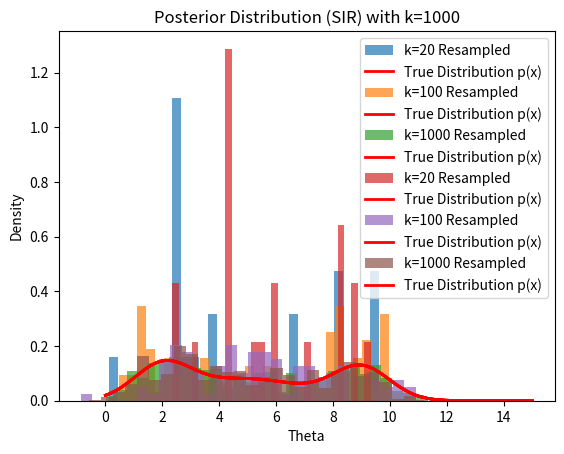

Python code for this plot:
import numpy as np
import matplotlib.pyplot as plt

def prior_distribution_uniform(size):
    # Uniform distribution for Question 1
    return np.random.uniform(0, 15, size=size)

def prior_distribution_normal(size):
    # Normal distribution N(5, 4) for Question 2
    return np.random.normal(loc=5, scale=4, size=size)

def N(x, mu, sigma):
    # Gaussian distribution
    return (1/(np.sqrt(2*np.pi)*sigma) * np.exp(-0.5 * ((x - mu) / sigma) ** 2))

def p(x):
    # Mixture of 3 Gaussians
    return (0.3 * N(x, 2.0, 1.0) + 0.4 * N(x, 5.0, 2.0) + 0.3 * N(x, 9.0, 1.0))

def SIR(y_obs, N_samples=1000, resample_size=100, prior_func=prior_distribution_uniform):
    # Step 1: Sample from the proposal distribution (prior)
    theta_samples = prior_func(N_samples)
    
    # Step 2: Compute importance weights (based on p(x))
    weights = p(theta_samples)
    
    # Step 3: Normalize the weights
    normalized_weights = weights / np.sum(weights)
    
    # Step 4: Resample based on weights
    resampled_indices = np.random.choice(np.arange(N_samples), size=resample_size, p=normalized_weights)
    resampled_theta = theta_samples[resampled_indices]
    
    return resampled_theta

def plot_results(k_values, prior_func):
    x = np.linspace(0, 15, 1000)
    px = p(x)

    for k in k_values:
        posterior_samples = SIR(y_obs=2.0, N_samples=k, resample_size=k, prior_func=prior_func)
        
        # Plot histogram of resampled samples
        plt.hist(posterior_samples, bins=30, density=True, alpha=0.7, label=f'k={k} Resampled')

        # Plot the true distribution p(x)
        plt.plot(x, px, 'r-', label='True Distribution p(x)', lw=2)
        
        # Set title and labels
        plt.title(f'Posterior Distribution (SIR) with k={k}')
        plt.xlabel('Theta')
        plt.ylabel('Density')
        plt.legend()
        plt.show()

# For Question 1: Uniform proposal distribution q(x)
k_values = [20, 100, 1000]
print("Question 1: Uniform proposal distribution")
plot_results(k_values, prior_func=prior_distribution_uniform)

# For Question 2: Normal proposal distribution q(x) ~ N(5, 4)
print("Question 2: Normal proposal distribution")
plot_results(k_values, prior_func=prior_distribution_normal)
